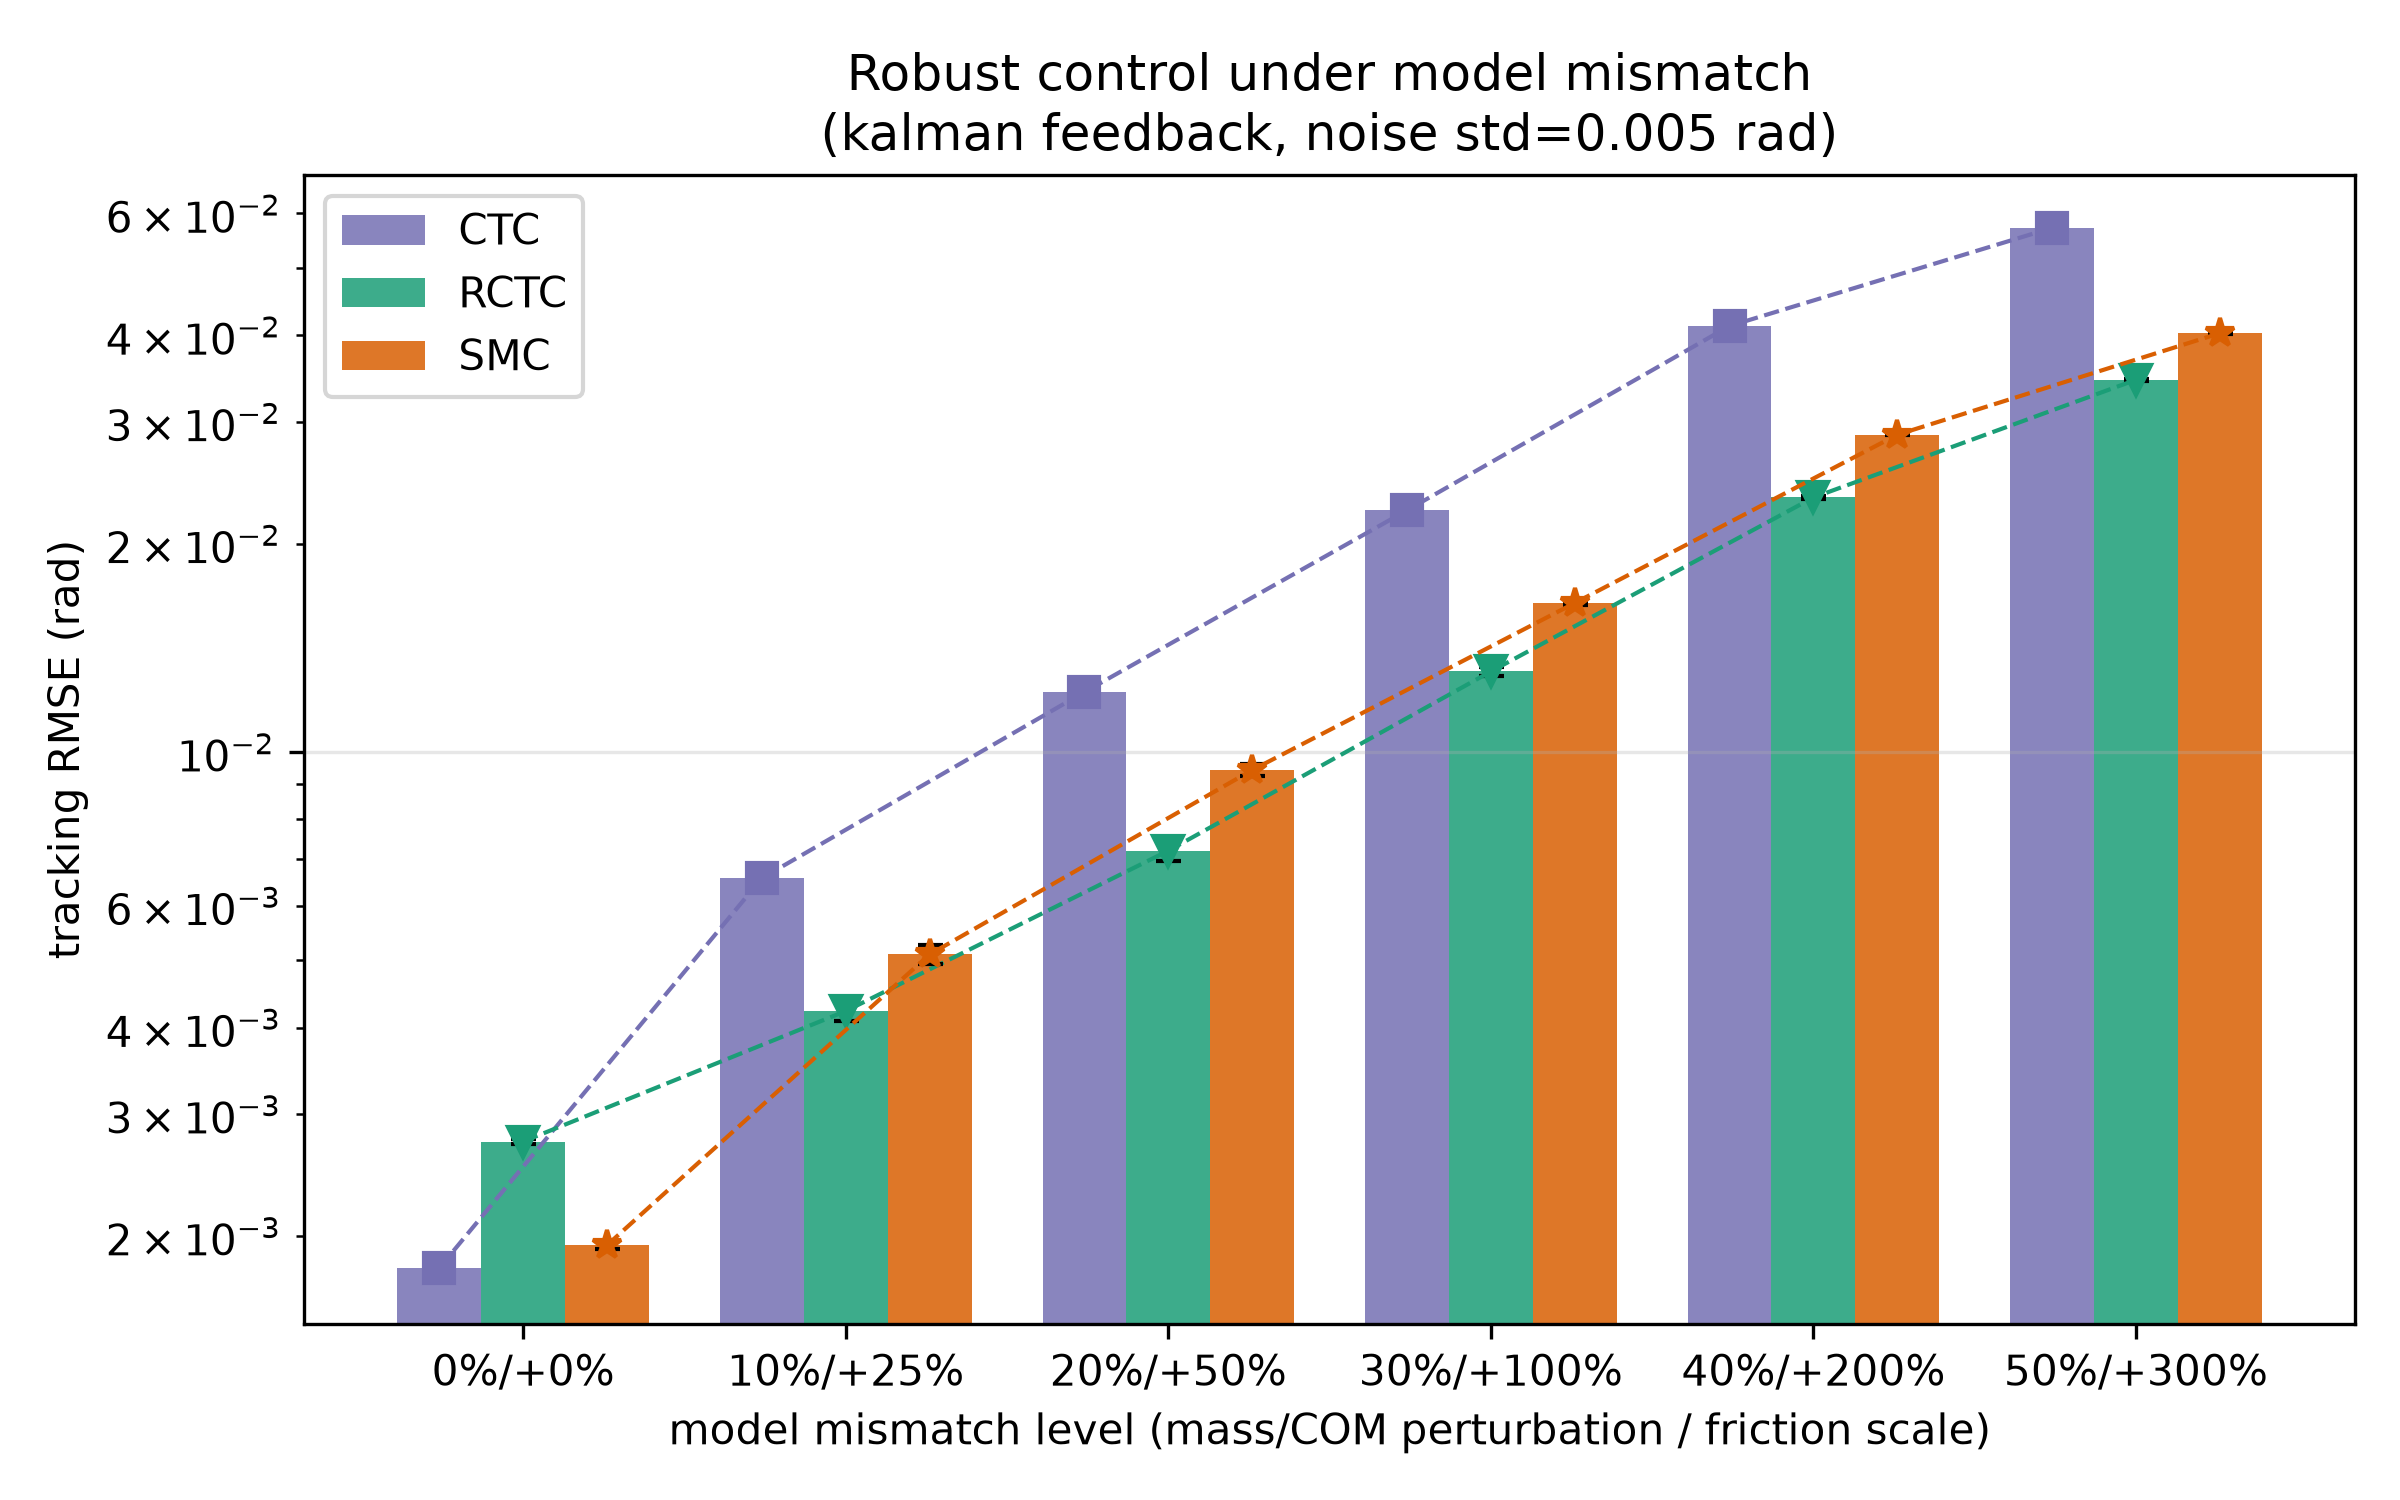

The data file committed next to this chart (first rows):
controller, rel, fric, seed, rmse
CTC, 0.2, 1.5, 0, 0.01223
CTC, 0.0, 1.0, 0, 0.00178
CTC, 0.1, 1.25, 0, 0.006572
CTC, 0.2, 1.5, 1, 0.01219
CTC, 0.1, 1.25, 1, 0.006577
CTC, 0.0, 1.0, 1, 0.001816
CTC, 0.3, 2.0, 0, 0.02231
RCTC, 0.0, 1.0, 0, 0.00272
CTC, 0.5, 4.0, 0, 0.05709
CTC, 0.3, 2.0, 1, 0.02238
CTC, 0.4, 3.0, 0, 0.04117
CTC, 0.5, 4.0, 1, 0.05726
CTC, 0.4, 3.0, 1, 0.04134
RCTC, 0.0, 1.0, 1, 0.002756
RCTC, 0.1, 1.25, 0, 0.004325
RCTC, 0.1, 1.25, 1, 0.004127
RCTC, 0.3, 2.0, 1, 0.01295
RCTC, 0.2, 1.5, 1, 0.007038
RCTC, 0.2, 1.5, 0, 0.007367
RCTC, 0.3, 2.0, 0, 0.0132
RCTC, 0.5, 4.0, 0, 0.03459
RCTC, 0.4, 3.0, 0, 0.02338
RCTC, 0.5, 4.0, 1, 0.0344
RCTC, 0.4, 3.0, 1, 0.02326
SMC, 0.0, 1.0, 0, 0.001922
SMC, 0.0, 1.0, 1, 0.001957
SMC, 0.1, 1.25, 0, 0.005218
SMC, 0.4, 3.0, 0, 0.02871
SMC, 0.2, 1.5, 0, 0.009554
SMC, 0.2, 1.5, 1, 0.009284
SMC, 0.1, 1.25, 1, 0.004985
SMC, 0.3, 2.0, 0, 0.01649
SMC, 0.3, 2.0, 1, 0.01635
SMC, 0.4, 3.0, 1, 0.02876
SMC, 0.5, 4.0, 1, 0.04033
SMC, 0.5, 4.0, 0, 0.04023
